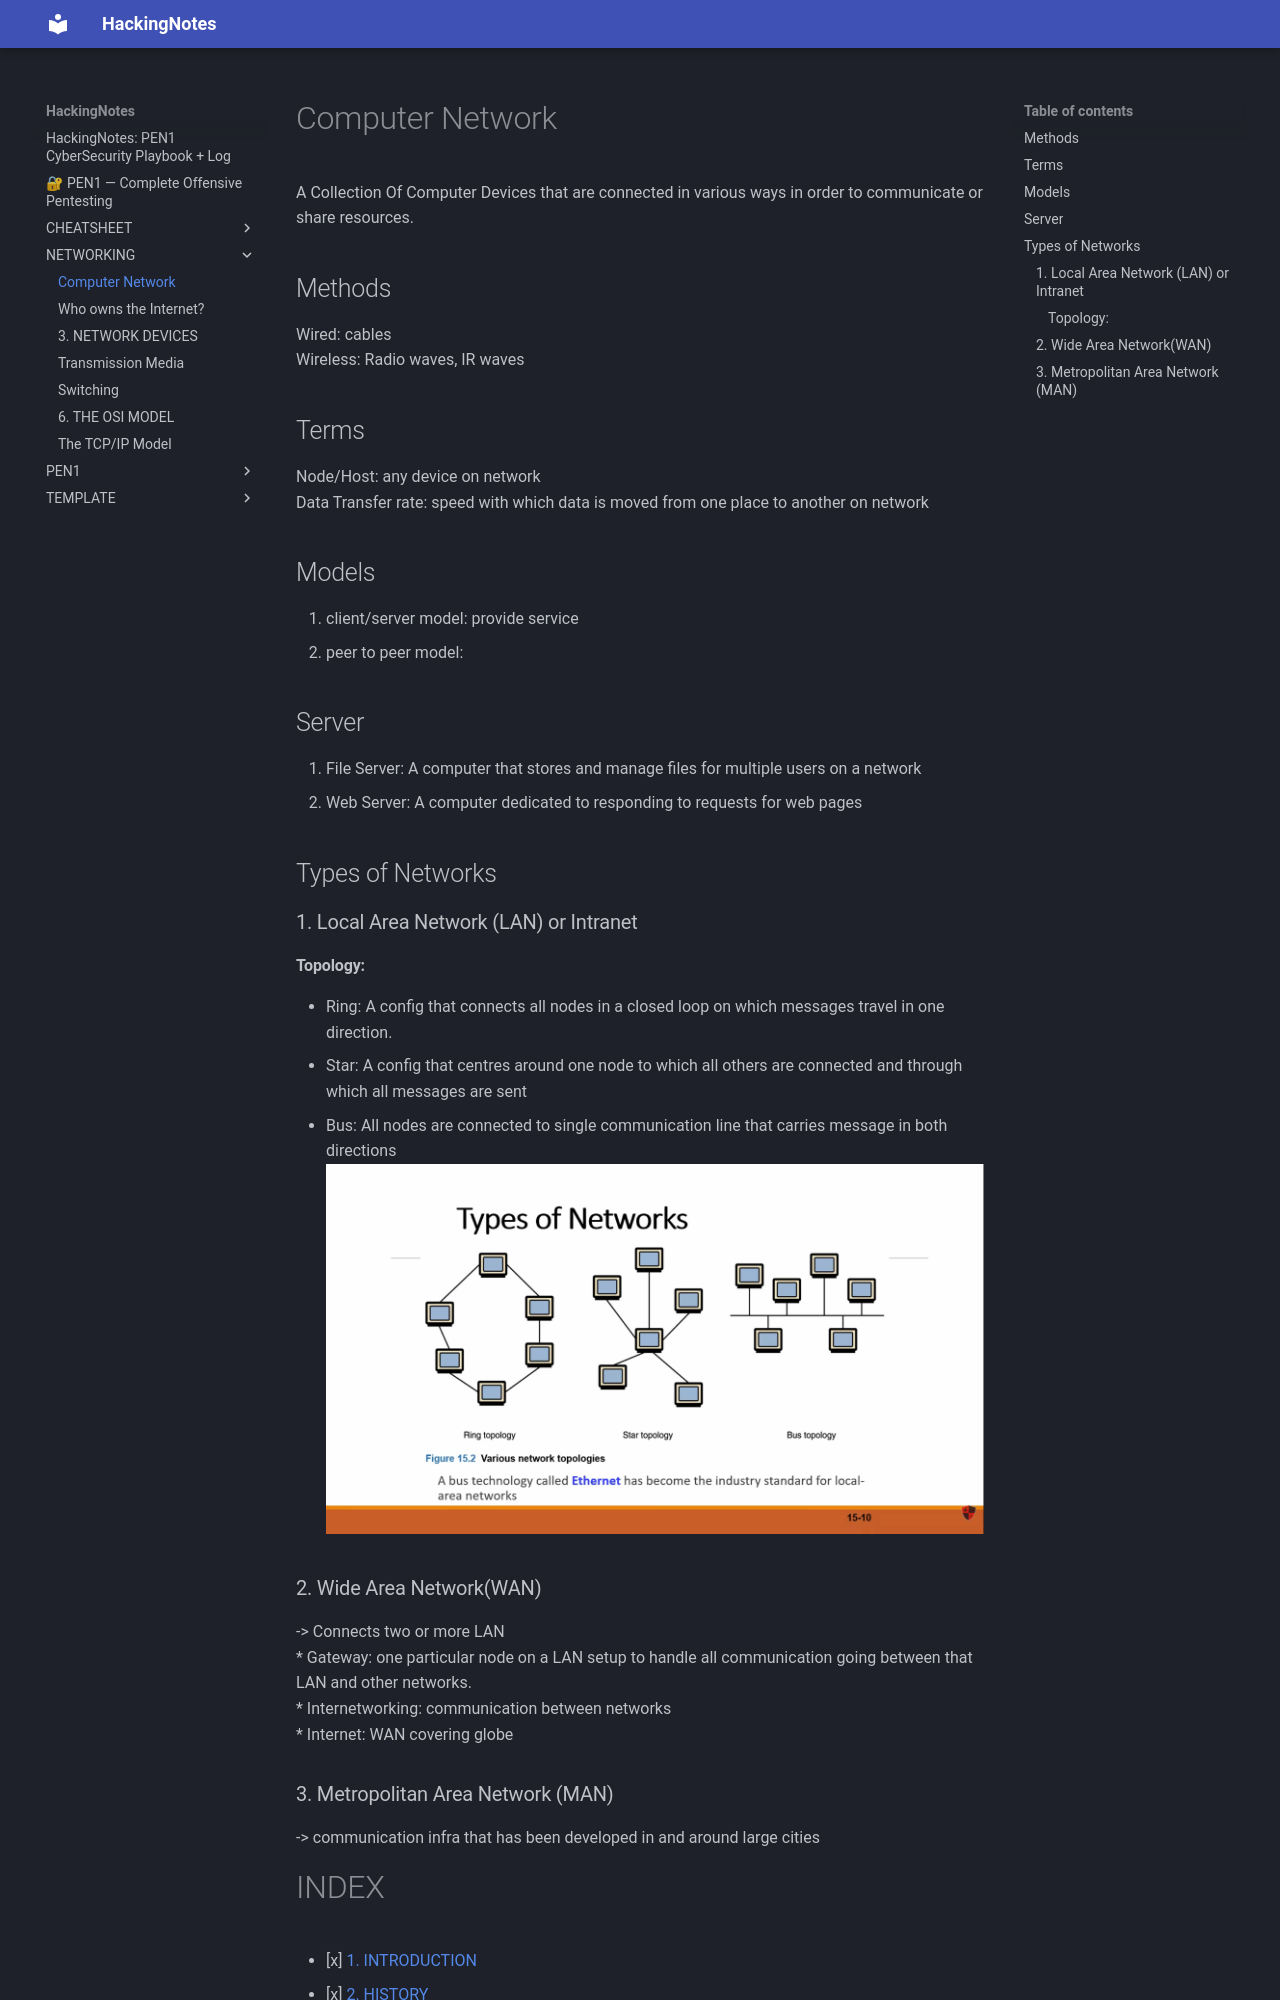

repository: Ashu-Cipher/HackingNotes · page: NETWORKING/1. INTRODUCTION/index.html · generator: mkdocs


# Computer Network

A Collection Of Computer Devices that are connected in various ways in order to communicate or share resources.

## Methods

Wired: cables
Wireless: Radio waves, IR waves

## Terms

Node/Host: any device on network
Data Transfer rate: speed with which data is moved from one place to another on network

## Models
1. client/server model: provide service
2. peer to peer model: 

## Server

1. File Server: A computer that stores and manage files for multiple users on a network
2. Web Server: A computer dedicated to responding to requests for web pages

## Types of Networks

### 1. Local Area Network (LAN) or Intranet
#### Topology:
* Ring: A config that connects all nodes in a closed loop on which messages travel in one direction.
* Star: A config that centres around one node to which all others are connected and through which all messages are sent
* Bus: All nodes are connected to single communication line that carries message in both directions
![[Screenshot_2026-05-29_21_23_37.png]]

### 2. Wide Area Network(WAN)
-> Connects two or more LAN
* Gateway: one particular node on a LAN setup to handle all communication going between that LAN and other networks.
* Internetworking: communication between networks
* Internet: WAN covering globe


### 3. Metropolitan Area Network (MAN)
-> communication infra that has been developed in and around large cities
